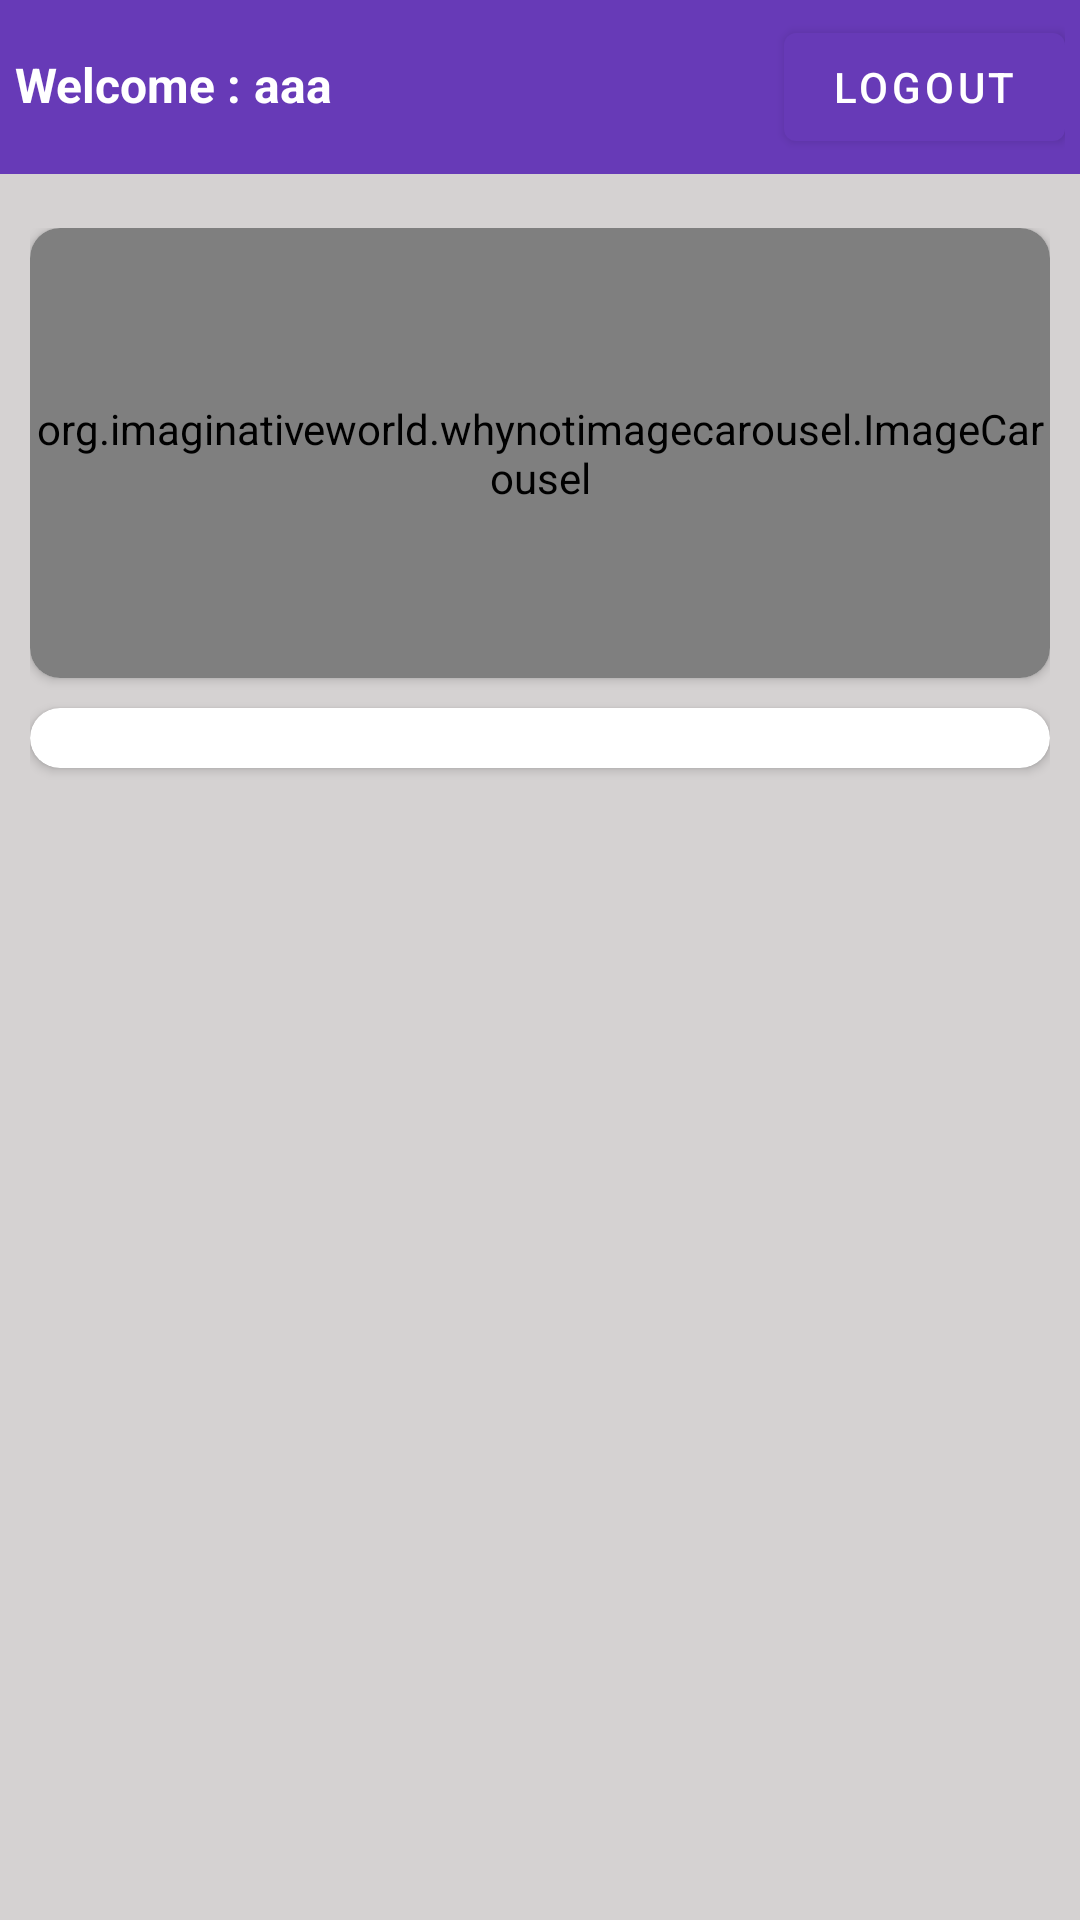

This screen was rendered from an Android layout file. Write that file and the resources it references.
<!-- AndroidManifest.xml: application theme Theme.GavitExpress -->
<!-- res/layout/activity_main.xml -->
<?xml version="1.0" encoding="utf-8"?>
<androidx.constraintlayout.widget.ConstraintLayout xmlns:android="http://schemas.android.com/apk/res/android"
    xmlns:app="http://schemas.android.com/apk/res-auto"
    xmlns:tools="http://schemas.android.com/tools"
    android:layout_width="match_parent"
    android:layout_height="match_parent"
    android:background="@color/backgroundcolor"
    tools:context=".activities.MainActivity">

    <LinearLayout
        android:id="@+id/linearLayout"
        android:layout_width="match_parent"
        android:layout_height="wrap_content"
        android:background="@color/orange"
        android:orientation="horizontal"
        android:padding="5dp"
        app:layout_constraintEnd_toEndOf="parent"
        app:layout_constraintStart_toStartOf="parent"
        app:layout_constraintTop_toTopOf="parent">

        <TextView
            android:layout_width="wrap_content"
            android:layout_height="wrap_content"
            android:text="Welcome : "
            android:textSize="16sp"
            android:textStyle="bold"
            android:textColor="@color/white"
            />
        <TextView
            android:layout_width="wrap_content"
            android:layout_height="wrap_content"
            android:id="@+id/profile_name"
            android:text="aaa"
            android:textSize="16sp"
            android:textStyle="bold"
            android:textColor="@color/white"
            android:layout_weight="1"/>

        <Button
            android:layout_width="wrap_content"
            android:layout_height="wrap_content"
            android:text="Logout"
            android:onClick="logout"/>

        
        
        
        
        
        
        
        
        
        
        
        
        


    </LinearLayout>

    <androidx.core.widget.NestedScrollView
        android:id="@+id/nestedScrollView"
        android:layout_width="match_parent"
        android:layout_height="0dp"
        android:layout_marginTop="8dp"
        android:fillViewport="true"
        app:layout_constraintBottom_toBottomOf="parent"
        app:layout_constraintEnd_toEndOf="parent"
        app:layout_constraintStart_toStartOf="parent"
        app:layout_constraintTop_toBottomOf="@+id/linearLayout">

        <LinearLayout
            android:layout_width="match_parent"
            android:layout_height="wrap_content"
            android:orientation="vertical"
            android:padding="10dp">

            <androidx.cardview.widget.CardView
                android:layout_width="match_parent"
                android:layout_height="wrap_content"
                app:cardCornerRadius="10dp">

                <org.imaginativeworld.whynotimagecarousel.ImageCarousel
                    android:id="@+id/carousel"
                    android:layout_width="match_parent"
                    android:layout_height="150dp"
                    app:showNavigationButtons="false"
                    app:showCaption="false"
                    app:autoPlay="true"/>
            </androidx.cardview.widget.CardView>

            <androidx.cardview.widget.CardView
                android:id="@+id/cardView"
                android:layout_width="match_parent"
                android:layout_height="wrap_content"
                android:layout_marginTop="10dp"
                app:cardCornerRadius="10dp">

                <androidx.recyclerview.widget.RecyclerView
                    android:id="@+id/categoriesList"
                    android:layout_width="match_parent"
                    android:layout_height="wrap_content"
                    android:layout_margin="10dp"
                    app:layout_constraintEnd_toEndOf="parent"
                    app:layout_constraintStart_toStartOf="parent" />
            </androidx.cardview.widget.CardView>

            <androidx.recyclerview.widget.RecyclerView
                android:id="@+id/productList"
                android:layout_width="match_parent"
                android:layout_height="wrap_content"
                android:layout_marginTop="16dp" />
        </LinearLayout>
    </androidx.core.widget.NestedScrollView>

</androidx.constraintlayout.widget.ConstraintLayout>
<!-- resources referenced by this layout -->
<resources>
  <color name="backgroundcolor">#D5D2D2</color>
  <color name="orange">#673AB7</color>
  <color name="white">#FFFFFFFF</color>
  <style name="Theme.GavitExpress" parent="Theme.MaterialComponents.DayNight.NoActionBar">
          
          <item name="colorPrimary">@color/orange</item>
          <item name="colorPrimaryVariant">@color/orange</item>
          <item name="colorOnPrimary">@color/white</item>
          
          <item name="colorSecondary">@color/teal_200</item>
          <item name="colorSecondaryVariant">@color/teal_700</item>
          <item name="colorOnSecondary">@color/black</item>
          
          <item name="android:statusBarColor" tools:targetApi="l">?attr/colorPrimaryVariant</item>
          
      </style>
  <color name="teal_200">#FF03DAC5</color>
  <color name="teal_700">#FF018786</color>
  <color name="black">#FF000000</color>
</resources>
